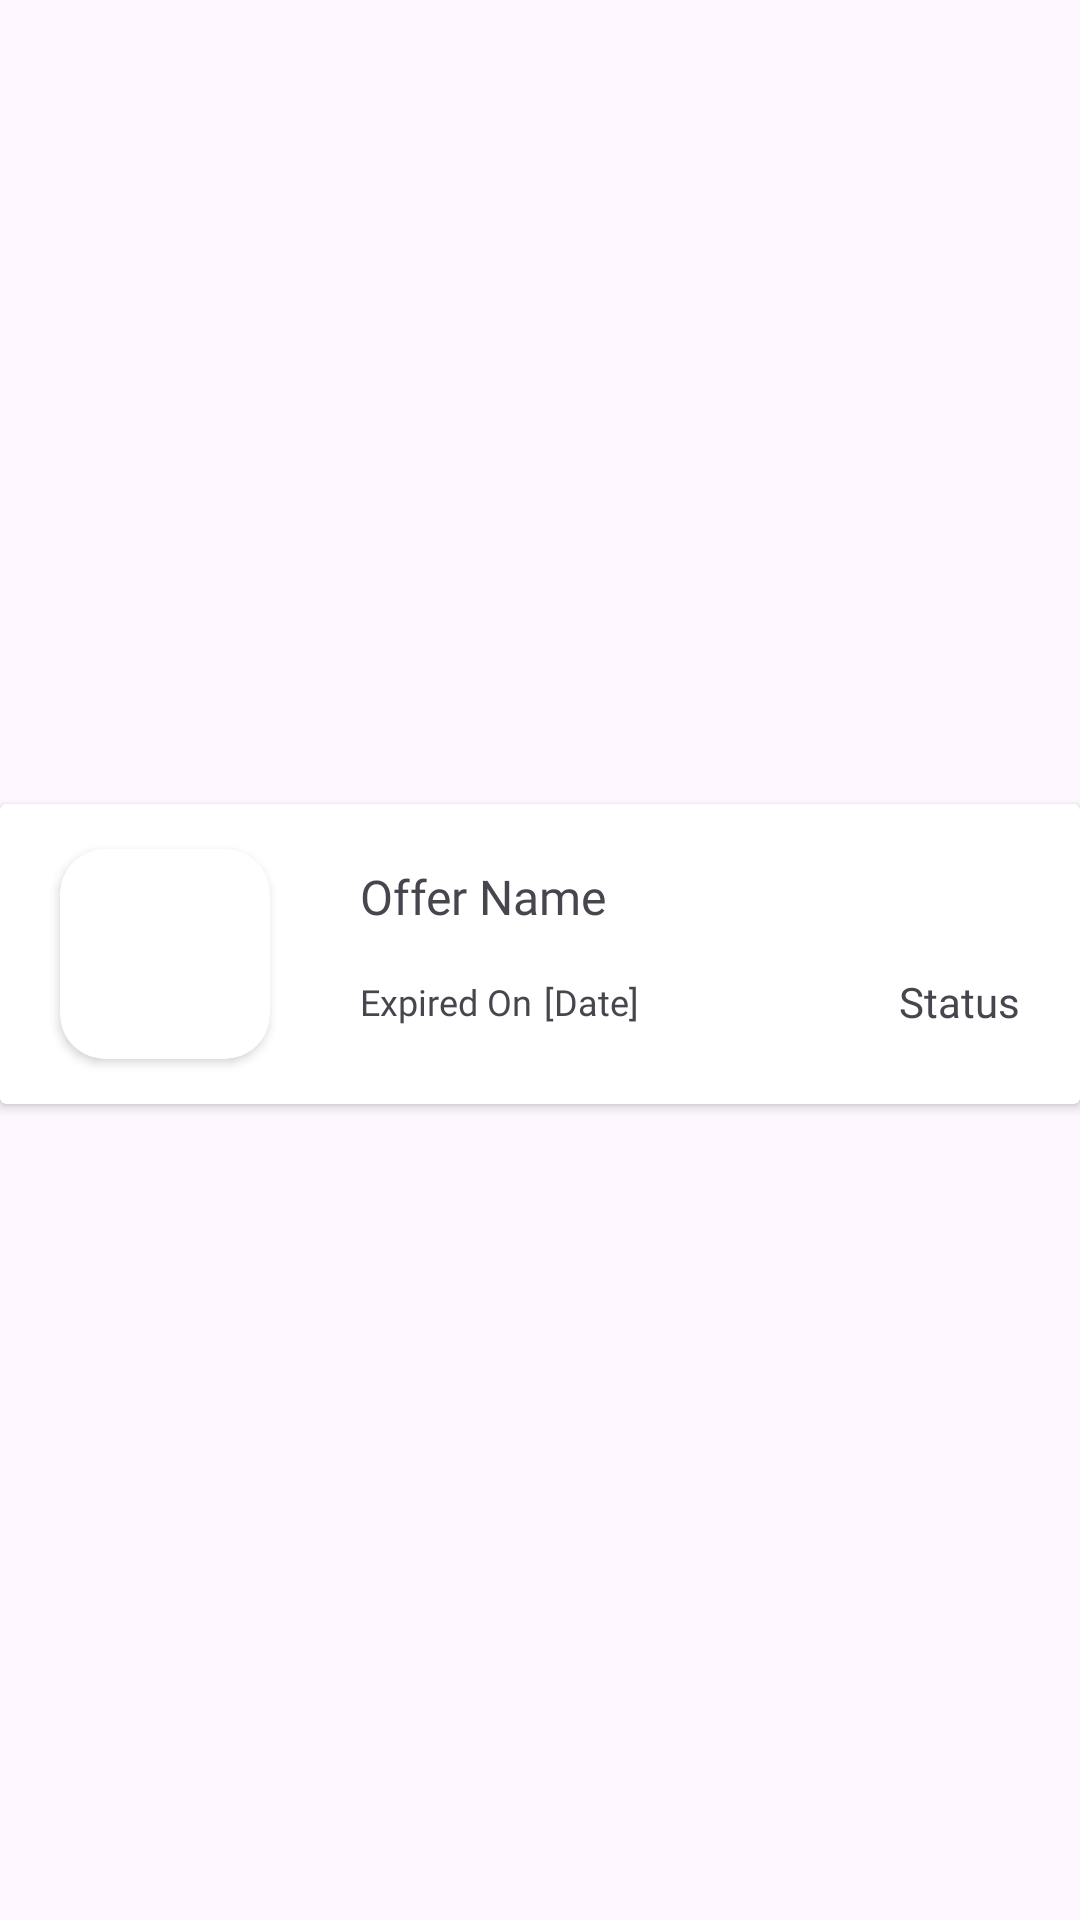

Here is an Android app screen rendered from its layout file. Give the layout XML and the strings, colors and styles it references.
<!-- AndroidManifest.xml: application theme Theme.RORMCustomer -->
<!-- res/layout/card_view_past_rewards.xml -->
<?xml version="1.0" encoding="utf-8"?>
<androidx.constraintlayout.widget.ConstraintLayout xmlns:android="http://schemas.android.com/apk/res/android"
    xmlns:app="http://schemas.android.com/apk/res-auto"
    xmlns:tools="http://schemas.android.com/tools"
    android:layout_width="match_parent"
    android:layout_height="wrap_content"
    android:layout_gravity="center_horizontal"
    android:elevation="5dp">

    <androidx.cardview.widget.CardView
        android:id="@+id/cardViewMenu"
        android:layout_width="match_parent"
        android:layout_height="100dp"
        android:layout_marginBottom="4dp"
        app:layout_constraintBottom_toBottomOf="parent"
        app:layout_constraintEnd_toEndOf="parent"
        app:layout_constraintStart_toStartOf="parent"
        app:layout_constraintTop_toTopOf="parent">

        <androidx.constraintlayout.widget.ConstraintLayout
            android:layout_width="match_parent"
            android:layout_height="match_parent">

            <androidx.cardview.widget.CardView
                android:id="@+id/cardViewImage"
                android:layout_width="70dp"
                android:layout_height="70dp"
                android:layout_gravity="center_vertical"
                android:layout_marginStart="20dp"
                android:elevation="5dp"
                app:cardCornerRadius="15dp"
                app:layout_constraintBottom_toBottomOf="parent"
                app:layout_constraintStart_toStartOf="parent"
                app:layout_constraintTop_toTopOf="parent">

                <ImageView
                    android:id="@+id/pastRewardsImage"
                    android:layout_width="wrap_content"
                    android:layout_height="wrap_content"
                    android:scaleType="centerCrop"
                    android:layout_gravity="center"
                    tools:srcCompat="@tools:sample/avatars" />
            </androidx.cardview.widget.CardView>

            <TextView
                android:id="@+id/pastRewardName"
                android:layout_width="wrap_content"
                android:layout_height="wrap_content"
                android:layout_marginStart="30dp"
                android:fontFamily="@font/roboto_medium"
                android:text="Offer Name"
                android:layout_marginTop="5dp"
                android:textSize="16sp"
                app:layout_constraintStart_toEndOf="@+id/cardViewImage"
                app:layout_constraintTop_toTopOf="@+id/cardViewImage" />

            <TextView
                android:id="@+id/expiredDateText"
                android:layout_width="wrap_content"
                android:layout_height="wrap_content"
                android:layout_marginTop="5dp"
                android:fontFamily="@font/roboto"
                android:text="Expired On"
                android:textSize="12sp"
                app:layout_constraintBottom_toBottomOf="@+id/cardViewImage"
                app:layout_constraintStart_toStartOf="@+id/pastRewardName"
                app:layout_constraintTop_toBottomOf="@+id/pastRewardName" />

            <TextView
                android:id="@+id/expiredDate"
                android:layout_width="wrap_content"
                android:layout_height="wrap_content"
                android:fontFamily="@font/roboto"
                android:text="[Date]"
                android:textSize="12sp"
                android:layout_marginStart="4dp"
                app:layout_constraintBottom_toBottomOf="@+id/expiredDateText"
                app:layout_constraintStart_toEndOf="@+id/expiredDateText"
                app:layout_constraintTop_toTopOf="@+id/expiredDateText" />

            <TextView
                android:id="@+id/pastRewardStatus"
                android:layout_width="wrap_content"
                android:layout_height="wrap_content"
                android:layout_marginEnd="20dp"
                android:fontFamily="@font/roboto_bold"
                android:text="Status"
                android:textSize="14sp"
                app:layout_constraintBottom_toBottomOf="@+id/expiredDate"
                app:layout_constraintEnd_toEndOf="parent"
                app:layout_constraintTop_toTopOf="@+id/expiredDate" />

        </androidx.constraintlayout.widget.ConstraintLayout>
    </androidx.cardview.widget.CardView>
</androidx.constraintlayout.widget.ConstraintLayout>
<!-- resources referenced by this layout -->
<resources>
  <style name="Theme.RORMCustomer" parent="Base.Theme.RORMCustomer" />
  <style name="Base.Theme.RORMCustomer" parent="Theme.Material3.DayNight.NoActionBar">
          
          <item name="colorPrimary">@color/orange_primary</item>
          <item name="colorPrimaryVariant">@color/orange_primary_variant</item>
          <item name="colorOnPrimary">@color/white</item> 
          <item name="android:navigationBarColor">@color/orange_primary</item> 
      </style>
  <color name="white">#FFFFFFFF</color>
</resources>
